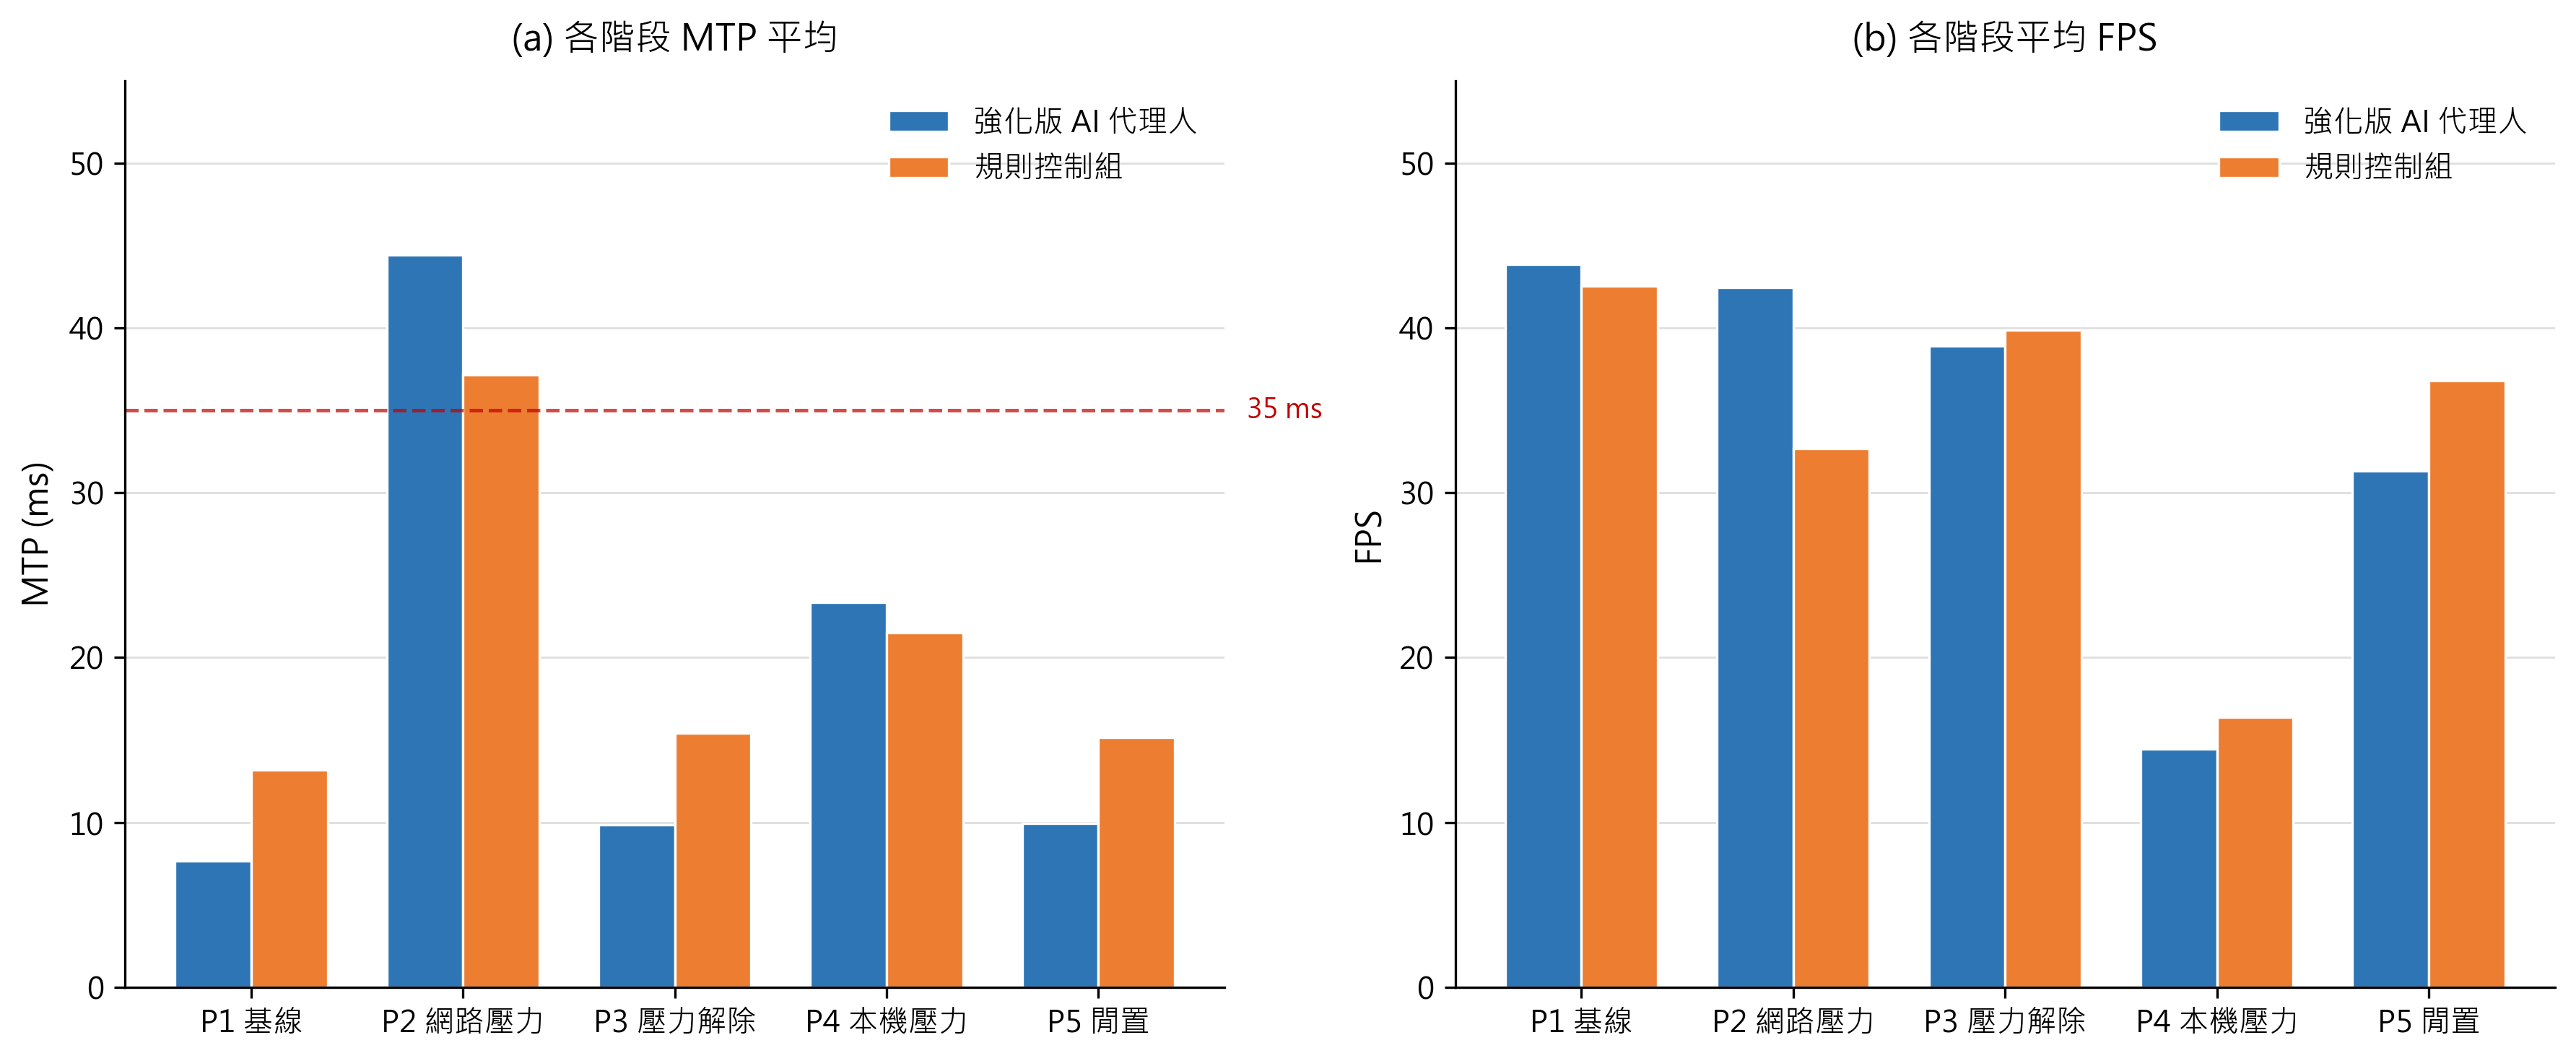

Source code (Python):
"""
圖 18:強化版 AI 代理人與規則控制組 各階段 MTP 與 FPS 對照
執行:python fig18.py
輸出:fig18.png

需要同資料夾有:
  【強化版 AI 代理人實機 10 輪】
  Thesis_Exp_20260507_*.csv  ×10

  【規則組實機 10 輪】
  Thesis_Exp_20260419_*_RB_*.csv  ×10
"""
import matplotlib.pyplot as plt
from matplotlib import rcParams
import pandas as pd
import numpy as np
import glob

rcParams["font.sans-serif"] = ["Microsoft JhengHei", "PingFang TC",
                                "Noto Sans CJK TC", "SimHei"]
rcParams["axes.unicode_minus"] = False

# ====== 讀資料 ======
def load_group(pattern):
    dfs = []
    for f in sorted(glob.glob(pattern)):
        df = pd.read_csv(f)
        df.columns = df.columns.str.replace("\ufeff", "", regex=False)
        dfs.append(df)
    if not dfs:
        return pd.DataFrame()
    return pd.concat(dfs, ignore_index=True)

# 強化版 AI 代理人(校準後):2026-05-07 系列
b_model = load_group("Thesis_Exp_20260507_*.csv")

# 規則控制組:2026-04-19 _RB_ 系列
rb = load_group("Thesis_Exp_20260419_*_RB_*.csv")

# ====== 各階段平均 ======
phases_keys = ["P1", "P2", "P3", "P4", "P5"]
phases_labels = ["P1 基線", "P2 網路壓力", "P3 壓力解除", "P4 本機壓力", "P5 閒置"]

def stage_mean(df, metric):
    result = []
    for p in phases_keys:
        sub = df[df["Phase"].str.contains(p, na=False)]
        result.append(sub[metric].mean() if len(sub) > 0 else 0)
    return result

mtp_b = stage_mean(b_model, "MTP(ms)")
mtp_rb = stage_mean(rb, "MTP(ms)")
fps_b = stage_mean(b_model, "FPS")
fps_rb = stage_mean(rb, "FPS")

# ====== 顏色 ======
color_b = "#2E75B6"          # 主藍 — 強化版 AI 代理人
color_rb = "#ED7D31"         # 橘 — 規則控制組
color_threshold = "#C00000"
color_grid = "#E0E0E0"

# ========== 畫圖 ==========
fig, axes = plt.subplots(1, 2, figsize=(12, 5), dpi=150)
x = np.arange(len(phases_labels))
w = 0.36

# --- 左:MTP ---
ax = axes[0]
ax.bar(x - w/2, mtp_b, w, label="強化版 AI 代理人", color=color_b,
       edgecolor="white", linewidth=0.8)
ax.bar(x + w/2, mtp_rb, w, label="規則控制組", color=color_rb,
       edgecolor="white", linewidth=0.8)

# 35 ms 門檻線 + 右側軸外標籤
ax.axhline(35, color=color_threshold, linestyle="--", linewidth=1.2, alpha=0.7)
ax.text(1.02, 35, "35 ms",
        transform=ax.get_yaxis_transform(),
        fontsize=9, color=color_threshold,
        ha="left", va="center")

ax.set_title("(a) 各階段 MTP 平均", fontsize=12, pad=10)
ax.set_ylabel("MTP (ms)", fontsize=11)
ax.set_xticks(x)
ax.set_xticklabels(phases_labels, fontsize=10)
ax.set_ylim(0, 55)
ax.grid(axis="y", color=color_grid, linewidth=0.7, zorder=0)
ax.set_axisbelow(True)
ax.spines["top"].set_visible(False)
ax.spines["right"].set_visible(False)
ax.legend(loc="upper right", frameon=False, fontsize=10)

# --- 右:FPS ---
ax = axes[1]
ax.bar(x - w/2, fps_b, w, label="強化版 AI 代理人", color=color_b,
       edgecolor="white", linewidth=0.8)
ax.bar(x + w/2, fps_rb, w, label="規則控制組", color=color_rb,
       edgecolor="white", linewidth=0.8)

ax.set_title("(b) 各階段平均 FPS", fontsize=12, pad=10)
ax.set_ylabel("FPS", fontsize=11)
ax.set_xticks(x)
ax.set_xticklabels(phases_labels, fontsize=10)
ax.set_ylim(0, 55)
ax.grid(axis="y", color=color_grid, linewidth=0.7, zorder=0)
ax.set_axisbelow(True)
ax.spines["top"].set_visible(False)
ax.spines["right"].set_visible(False)
ax.legend(loc="upper right", frameon=False, fontsize=10)

plt.tight_layout()
plt.savefig("fig18.png", dpi=300, bbox_inches="tight", facecolor="white")
plt.close()
print("已輸出 fig18.png")
